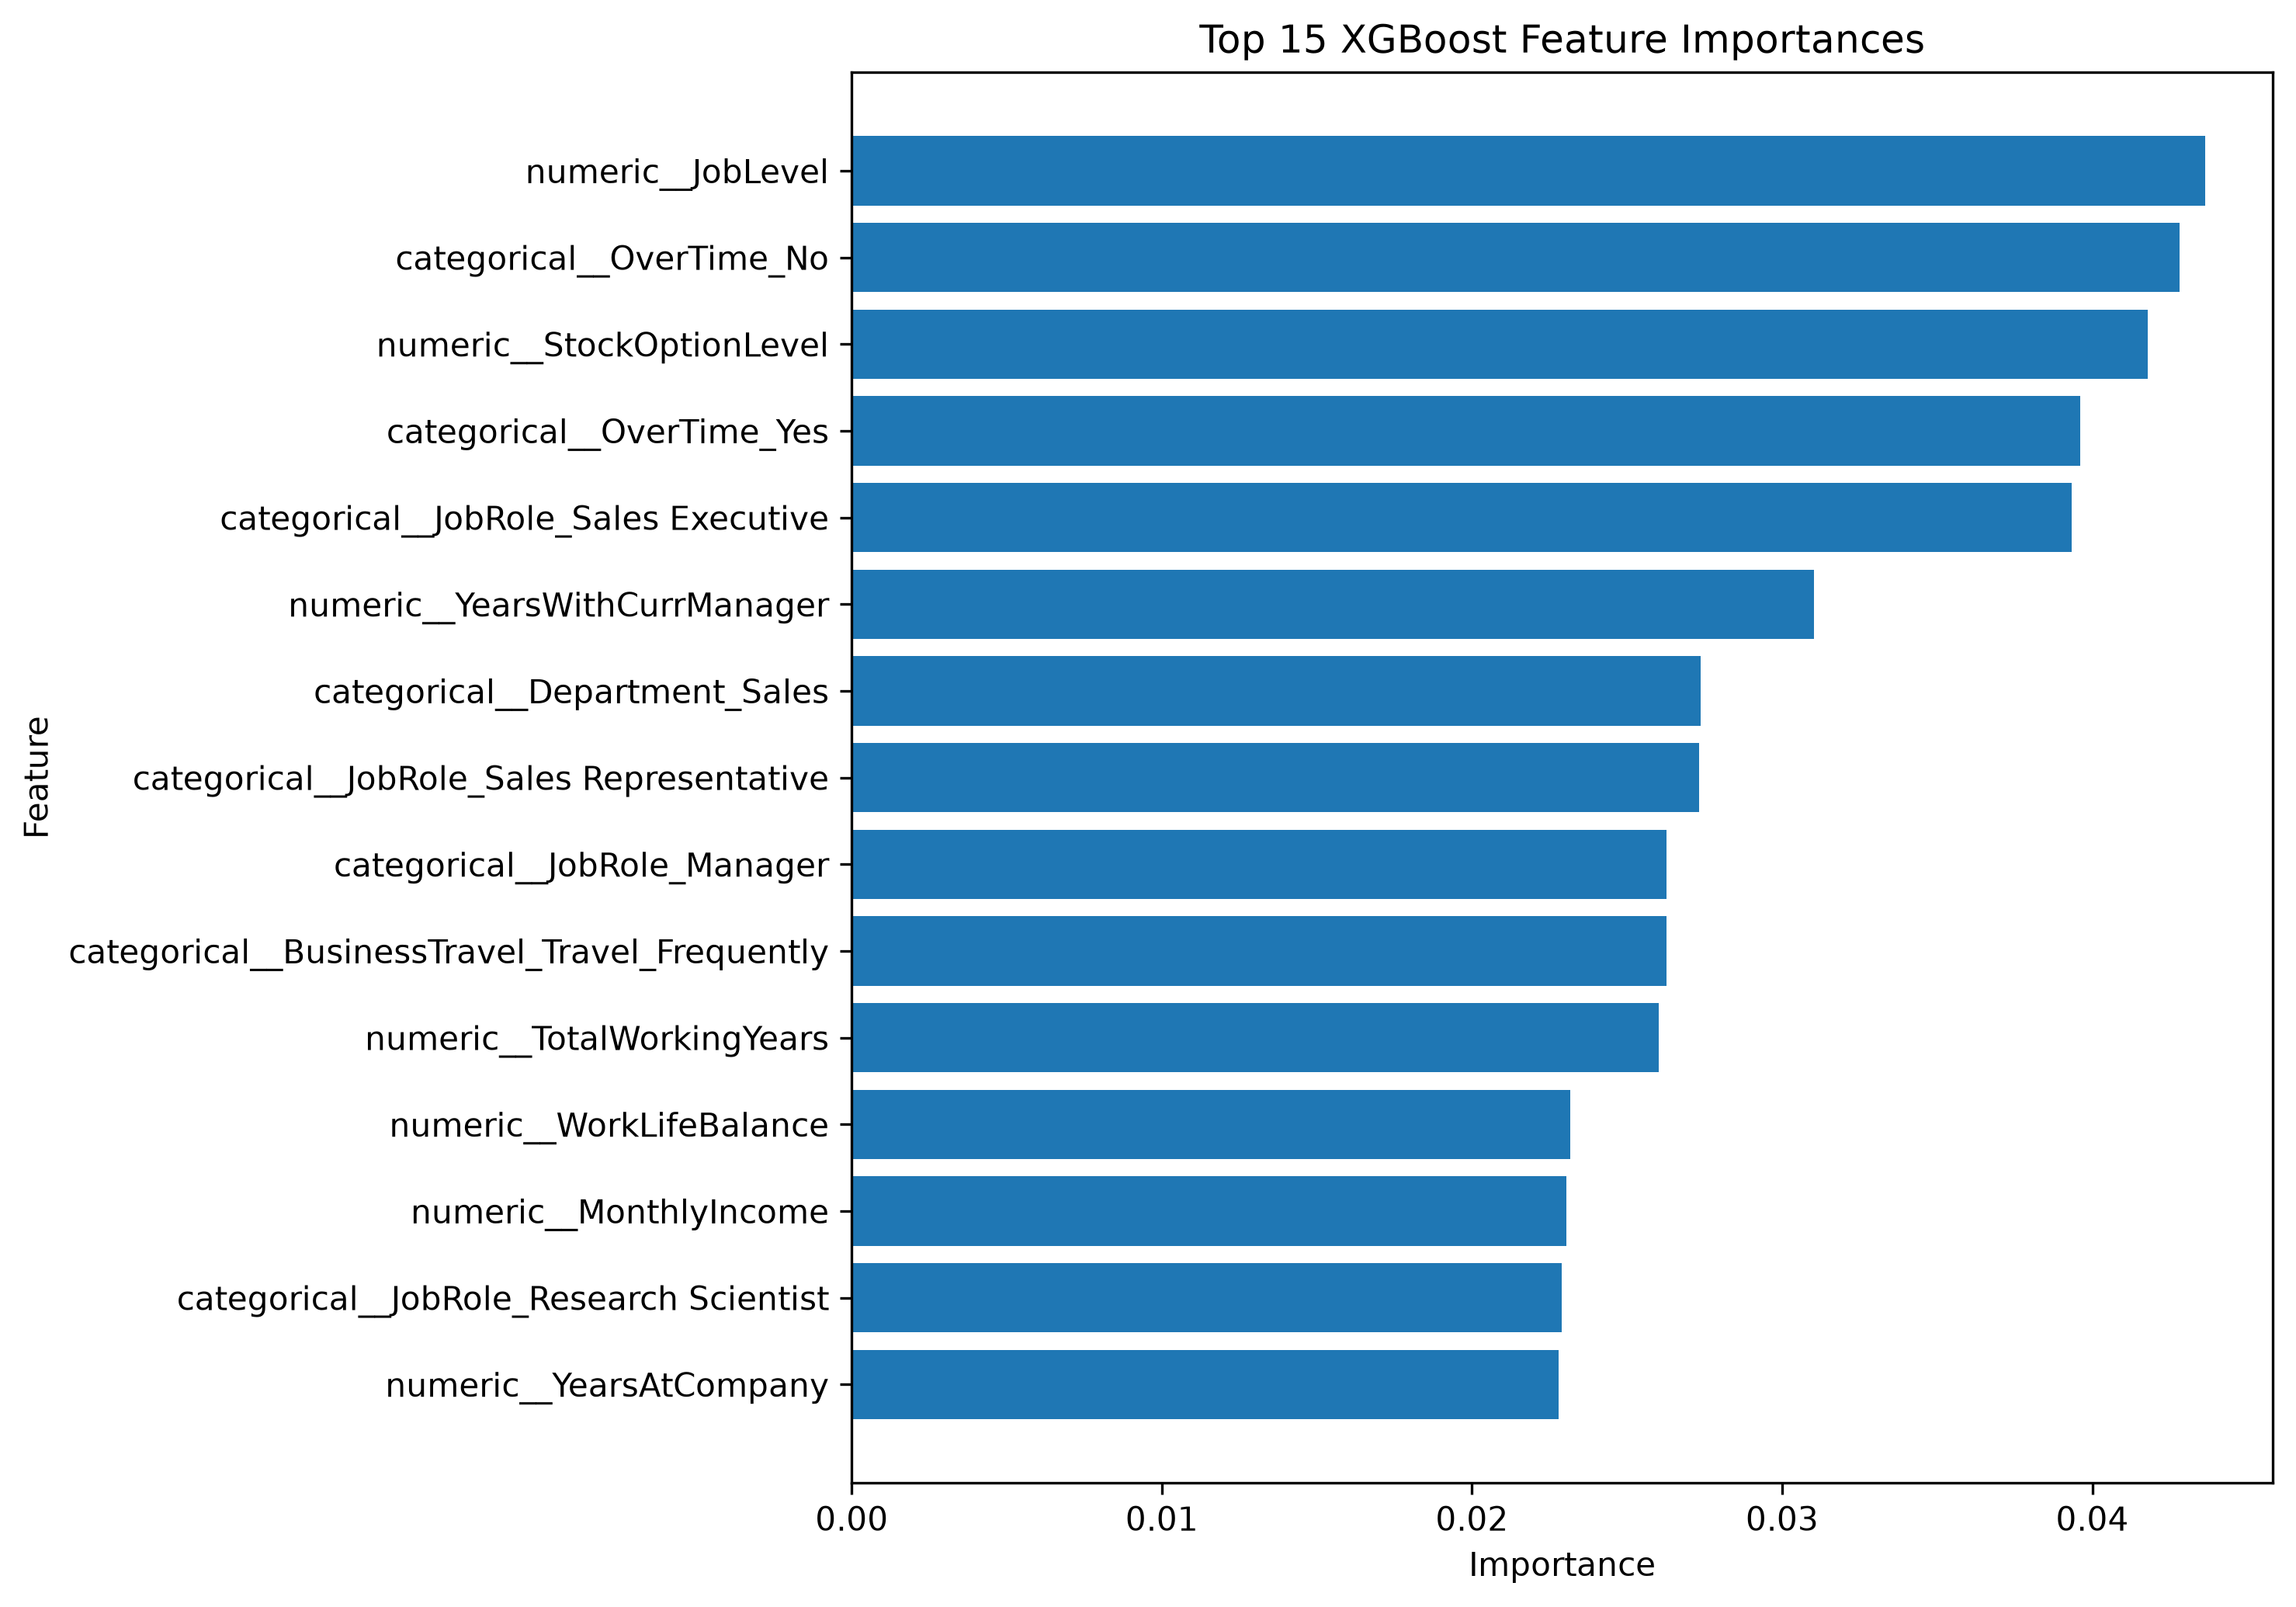

Values plotted in this chart, from the file beside it:
Feature, Importance
numeric__JobLevel, 0.04364
categorical__OverTime_No, 0.04281
numeric__StockOptionLevel, 0.04178
categorical__OverTime_Yes, 0.03962
categorical__JobRole_Sales Executive, 0.03935
numeric__YearsWithCurrManager, 0.03103
categorical__Department_Sales, 0.02738
categorical__JobRole_Sales Representativ…, 0.02732
categorical__JobRole_Manager, 0.02627
categorical__BusinessTravel_Travel_Frequ…, 0.02626
numeric__TotalWorkingYears, 0.02601
numeric__WorkLifeBalance, 0.02317
numeric__MonthlyIncome, 0.02305
categorical__JobRole_Research Scientist, 0.0229
numeric__YearsAtCompany, 0.0228
numeric__NumCompaniesWorked, 0.02268
categorical__JobRole_Research Director, 0.02237
numeric__Age, 0.02218
categorical__JobRole_Laboratory Technici…, 0.02121
numeric__JobInvolvement, 0.02113
numeric__YearsSinceLastPromotion, 0.02071
numeric__JobSatisfaction, 0.02031
categorical__BusinessTravel_Non-Travel, 0.01961
categorical__MaritalStatus_Divorced, 0.01958
numeric__EnvironmentSatisfaction, 0.01941
categorical__Department_Research & Devel…, 0.018
numeric__YearsInCurrentRole, 0.01784
categorical__EducationField_Life Science…, 0.01773
numeric__DistanceFromHome, 0.01749
categorical__JobRole_Healthcare Represen…, 0.01731
numeric__DailyRate, 0.01712
numeric__RelationshipSatisfaction, 0.01692
numeric__PercentSalaryHike, 0.01654
categorical__EducationField_Marketing, 0.01652
categorical__MaritalStatus_Single, 0.01579
categorical__JobRole_Manufacturing Direc…, 0.01511
numeric__HourlyRate, 0.01486
categorical__EducationField_Medical, 0.0138
numeric__TrainingTimesLastYear, 0.01367
numeric__Education, 0.0136
numeric__MonthlyRate, 0.01317
categorical__Gender_Female, 0.01132
categorical__Gender_Male, 0.01093
categorical__EducationField_Technical De…, 0.01084
categorical__MaritalStatus_Married, 0.01066
categorical__BusinessTravel_Travel_Rarel…, 0.01033
categorical__EducationField_Other, 0.009902
numeric__PerformanceRating, 0.007952
numeric__StandardHours, 0.0
numeric__EmployeeCount, 0.0
categorical__EducationField_Human Resour…, 0.0
categorical__Department_Human Resources, 0.0
categorical__JobRole_Human Resources, 0.0
categorical__Over18_Y, 0.0
